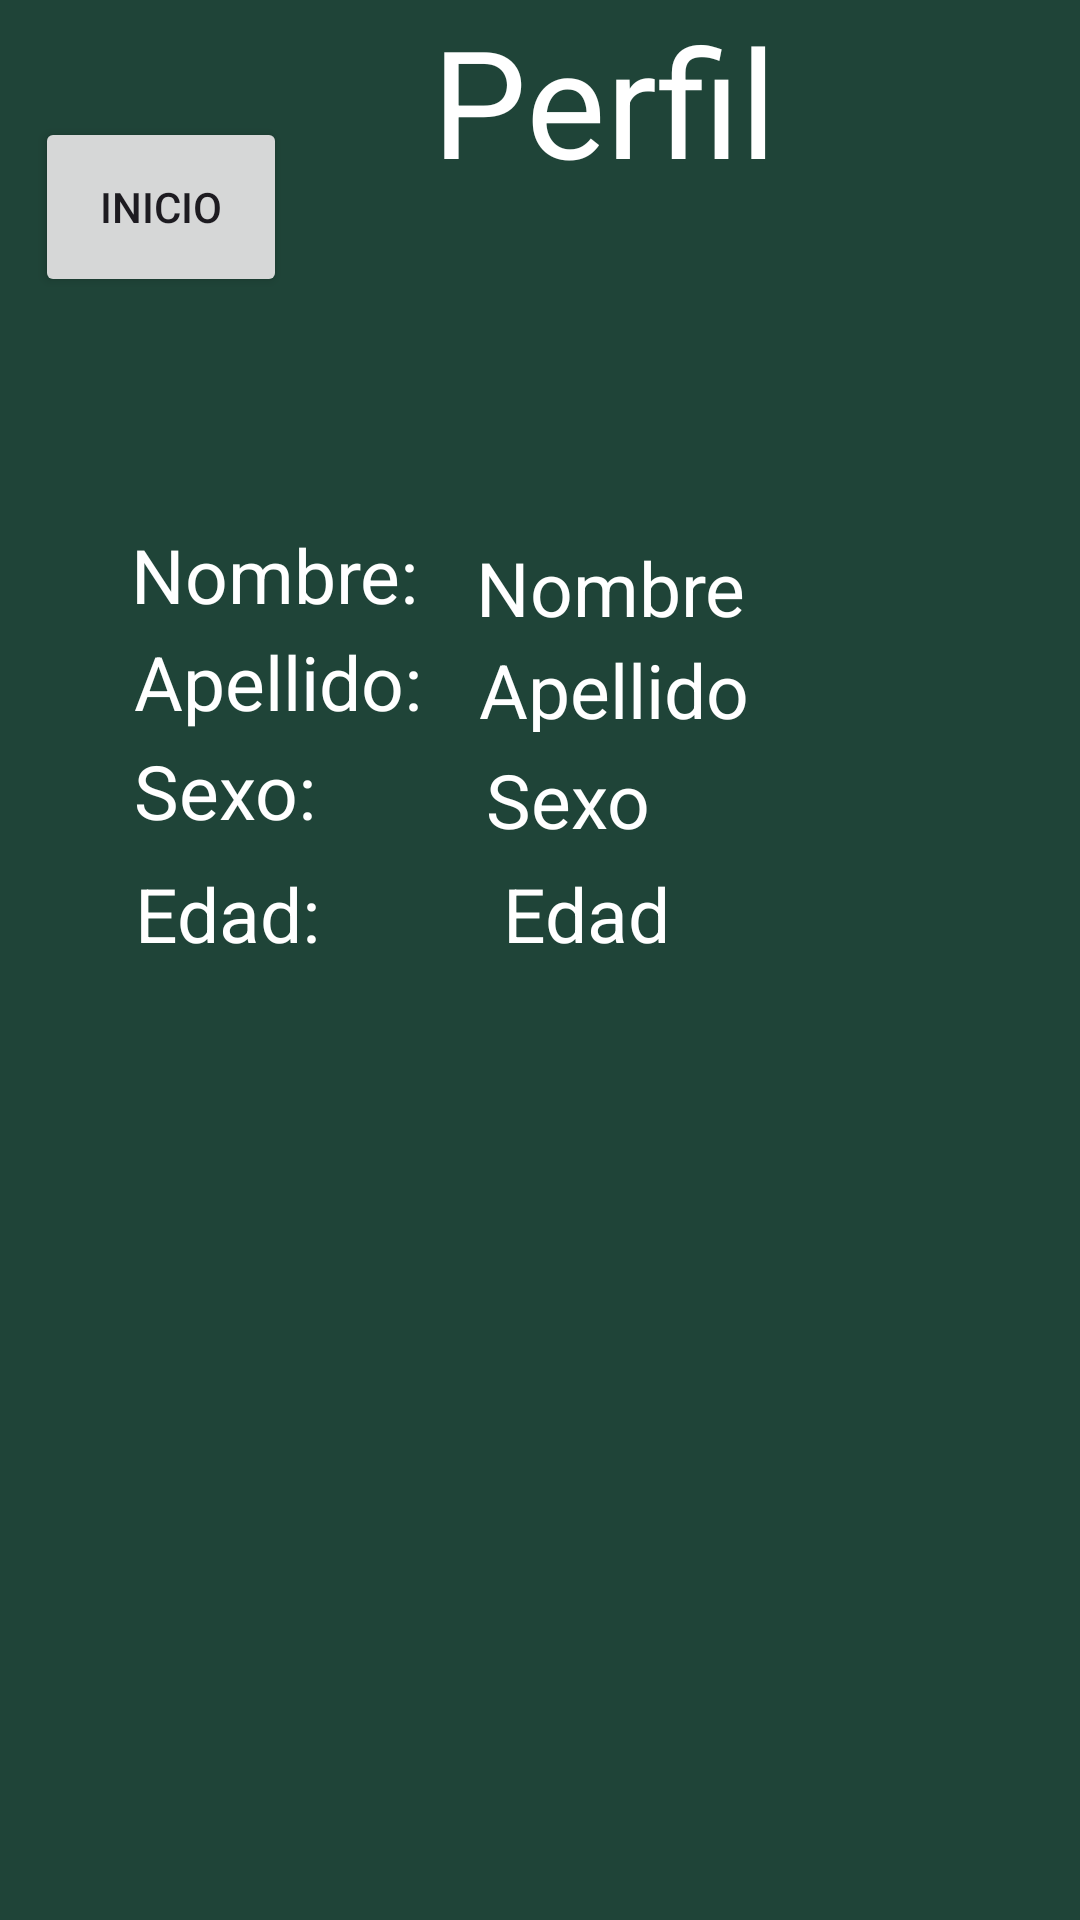

Layout XML and referenced resources for this Android screen:
<!-- AndroidManifest.xml: application theme Theme.Marlena -->
<!-- res/layout/perfil.xml -->
<?xml version="1.0" encoding="utf-8"?>
<androidx.constraintlayout.widget.ConstraintLayout xmlns:android="http://schemas.android.com/apk/res/android"
    xmlns:app="http://schemas.android.com/apk/res-auto"
    xmlns:tools="http://schemas.android.com/tools"
    android:layout_width="match_parent"
    android:layout_height="match_parent"
    android:background="#1F4438">

    <Button
        android:id="@+id/button62"
        android:layout_width="84dp"
        android:layout_height="60dp"
        android:text="Inicio"
        app:layout_constraintBottom_toBottomOf="parent"
        app:layout_constraintEnd_toEndOf="parent"
        app:layout_constraintHorizontal_bias="0.042"
        app:layout_constraintStart_toStartOf="parent"
        app:layout_constraintTop_toTopOf="parent"
        app:layout_constraintVertical_bias="0.067"
        tools:ignore="MissingConstraints" />

    <TextView
        android:id="@+id/textView7"
        android:layout_width="wrap_content"
        android:layout_height="wrap_content"
        android:layout_marginStart="144dp"
        android:text="Perfil"
        android:textColor="#FFFFFF"
        android:textSize="50sp"
        app:layout_constraintStart_toStartOf="parent"
        tools:ignore="MissingConstraints"
        tools:layout_editor_absoluteY="38dp" />

    <TextView
        android:id="@+id/textViewNombre"
        android:layout_width="163dp"
        android:layout_height="29dp"
        android:text="Nombre"
        android:textColor="#FFFFFF"
        android:textSize="25sp"
        app:layout_constraintBottom_toBottomOf="parent"
        app:layout_constraintEnd_toEndOf="parent"
        app:layout_constraintHorizontal_bias="0.806"
        app:layout_constraintStart_toStartOf="parent"
        app:layout_constraintTop_toTopOf="parent"
        app:layout_constraintVertical_bias="0.293"
        tools:ignore="MissingConstraints" />

    <TextView
        android:id="@+id/textViewNombre2"
        android:layout_width="114dp"
        android:layout_height="34dp"
        android:text="Nombre:"
        android:textColor="#FFFFFF"
        android:textSize="25sp"
        app:layout_constraintBottom_toBottomOf="parent"
        app:layout_constraintEnd_toEndOf="parent"
        app:layout_constraintHorizontal_bias="0.178"
        app:layout_constraintStart_toStartOf="parent"
        app:layout_constraintTop_toTopOf="parent"
        app:layout_constraintVertical_bias="0.288"
        tools:ignore="MissingConstraints" />

    <TextView
        android:id="@+id/textViewApellido"
        android:layout_width="195dp"
        android:layout_height="31dp"
        android:text="Apellido"
        android:textColor="#FFFFFF"
        android:textSize="25sp"
        app:layout_constraintBottom_toBottomOf="parent"
        app:layout_constraintEnd_toEndOf="parent"
        app:layout_constraintHorizontal_bias="0.967"
        app:layout_constraintStart_toStartOf="parent"
        app:layout_constraintTop_toTopOf="parent"
        app:layout_constraintVertical_bias="0.35"
        tools:ignore="MissingConstraints" />

    <TextView
        android:id="@+id/textViewApellido2"
        android:layout_width="114dp"
        android:layout_height="34dp"
        android:text="Apellido:"
        android:textColor="#FFFFFF"
        android:textSize="25sp"
        app:layout_constraintBottom_toBottomOf="parent"
        app:layout_constraintEnd_toEndOf="parent"
        app:layout_constraintHorizontal_bias="0.181"
        app:layout_constraintStart_toStartOf="parent"
        app:layout_constraintTop_toTopOf="parent"
        app:layout_constraintVertical_bias="0.347"
        tools:ignore="MissingConstraints" />

    <TextView
        android:id="@+id/textViewEdad"
        android:layout_width="93dp"
        android:layout_height="32dp"
        android:text="Edad"
        android:textColor="#FFFFFF"
        android:textSize="25sp"
        app:layout_constraintBottom_toBottomOf="parent"
        app:layout_constraintEnd_toEndOf="parent"
        app:layout_constraintHorizontal_bias="0.628"
        app:layout_constraintStart_toStartOf="parent"
        app:layout_constraintTop_toTopOf="parent"
        app:layout_constraintVertical_bias="0.473"
        tools:ignore="MissingConstraints" />

    <TextView
        android:id="@+id/textViewEdad2"
        android:layout_width="93dp"
        android:layout_height="32dp"
        android:text="Edad:"
        android:textColor="#FFFFFF"
        android:textSize="25sp"
        app:layout_constraintBottom_toBottomOf="parent"
        app:layout_constraintEnd_toEndOf="parent"
        app:layout_constraintHorizontal_bias="0.169"
        app:layout_constraintStart_toStartOf="parent"
        app:layout_constraintTop_toTopOf="parent"
        app:layout_constraintVertical_bias="0.473"
        tools:ignore="MissingConstraints" />

    <TextView
        android:id="@+id/textViewSexo2"
        android:layout_width="114dp"
        android:layout_height="34dp"
        android:text="Sexo:"
        android:textColor="#FFFFFF"
        android:textSize="25sp"
        app:layout_constraintBottom_toBottomOf="parent"
        app:layout_constraintEnd_toEndOf="parent"
        app:layout_constraintHorizontal_bias="0.181"
        app:layout_constraintStart_toStartOf="parent"
        app:layout_constraintTop_toTopOf="parent"
        app:layout_constraintVertical_bias="0.407"
        tools:ignore="MissingConstraints" />

    <TextView
        android:id="@+id/textViewSexo"
        android:layout_width="141dp"
        android:layout_height="31dp"
        android:text="Sexo"
        android:textColor="#FFFFFF"
        android:textSize="25sp"
        app:layout_constraintBottom_toBottomOf="parent"
        app:layout_constraintEnd_toEndOf="parent"
        app:layout_constraintHorizontal_bias="0.74"
        app:layout_constraintStart_toStartOf="parent"
        app:layout_constraintTop_toTopOf="parent"
        app:layout_constraintVertical_bias="0.41"
        tools:ignore="MissingConstraints" />

</androidx.constraintlayout.widget.ConstraintLayout>
<!-- resources referenced by this layout -->
<resources>
  <style name="Theme.Marlena" parent="Base.Theme.Marlena" />
  <style name="Base.Theme.Marlena" parent="Theme.Material3.DayNight.NoActionBar">
          
          
      </style>
</resources>
